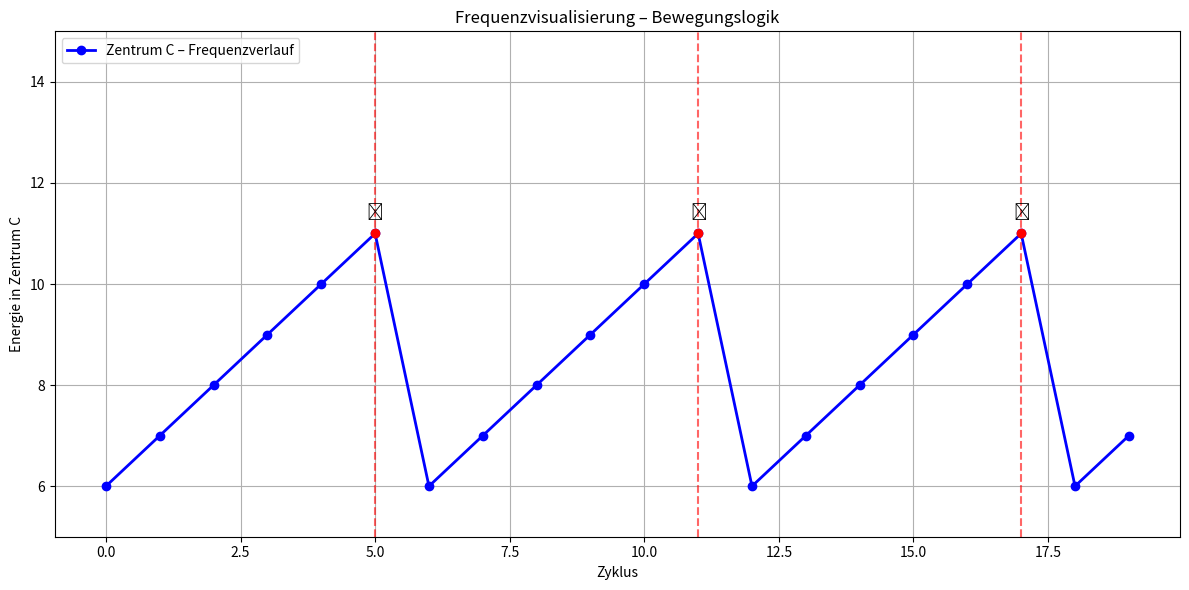

Here is the Python script that generated this plot:
import matplotlib.pyplot as plt

zyklen = 20
werte_c = []
impulse = []

# Startwerte
wert_a = 3
wert_b = 3
wert_c = 5
zustand_a = "1→2"
zustand_b = "2→1"

# Bewegungslogische Modulation:
# Gleichrichtung (A == B): mehr Energiefluss
# Gegenrichtung: geringerer Energiefluss
for i in range(zyklen):
    if zustand_a == zustand_b:
        wert_c += 2
    else:
        wert_c += 1

    werte_c.append(wert_c)

    if wert_c >= 11:
        impulse.append(1)
        wert_c = 5
        zustand_a = "2→1" if zustand_a == "1→2" else "1→2"
        zustand_b = "1→2" if zustand_b == "2→1" else "2→1"
    else:
        impulse.append(0)

# Plot erzeugen
plt.figure(figsize=(12, 6))
plt.plot(range(zyklen), werte_c, label='Zentrum C – Frequenzverlauf', color='blue', marker='o', linewidth=2)

for i, imp in enumerate(impulse):
    if imp == 1:
        plt.axvline(x=i, color='red', linestyle='--', alpha=0.6)
        plt.plot(i, werte_c[i], 'ro')
        plt.text(i, werte_c[i] + 0.3, '⚡', ha='center', fontsize=12)

plt.title("Frequenzvisualisierung – Bewegungslogik")
plt.xlabel("Zyklus")
plt.ylabel("Energie in Zentrum C")
plt.ylim(5, 15)
plt.grid(True)
plt.legend()
plt.tight_layout()
plt.show()
